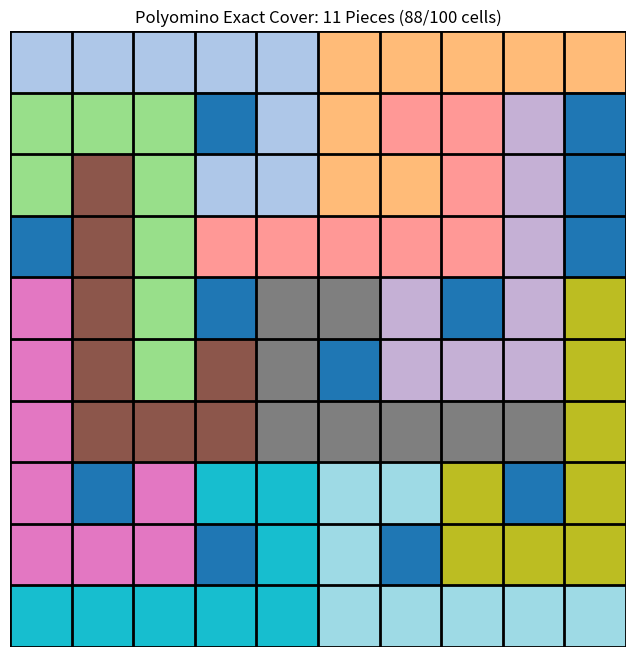

Generate this figure with matplotlib:
import matplotlib.pyplot as plt
import numpy as np

# --- 基础配置 ---
GRID_SIZE = 10
NUM_PIECES = 11
PIECE_SIZE = 8
TOTAL_CELLS = GRID_SIZE * GRID_SIZE
MAX_HOLES = TOTAL_CELLS - (NUM_PIECES * PIECE_SIZE)  # 100 - 88 = 12

# 边界掩码：用于位移扩散时防止“穿墙”
COL0_MASK = 0
for i in range(GRID_SIZE):
    COL0_MASK |= (1 << (i * GRID_SIZE))
COL9_MASK = COL0_MASK << (GRID_SIZE - 1)
NOT_COL0 = ((1 << TOTAL_CELLS) - 1) ^ COL0_MASK
NOT_COL9 = ((1 << TOTAL_CELLS) - 1) ^ COL9_MASK
FULL_MASK = (1 << TOTAL_CELLS) - 1

def get_variations():
    """生成 J 形块的 8 种对称变换（旋转+镜像）"""
    # 原始坐标
    base_coords = [(0,0), (0,1), (1,0), (2,0), (2,1), (2,2), (2,3), (2,4)]
    
    def rotate(coords): return [(c, -r) for r, c in coords]
    def flip(coords): return [(r, -c) for r, c in coords]
    def normalize(coords):
        min_r = min(r for r, c in coords)
        min_c = min(c for r, c in coords)
        return sorted([(r - min_r, c - min_c) for r, c in coords])

    variants = set()
    curr = base_coords
    for _ in range(4): # 4次旋转
        curr = rotate(curr)
        variants.add(tuple(normalize(curr)))
        variants.add(tuple(normalize(flip(curr))))
    return [list(v) for v in variants]

def precompute_moves():
    """预计算所有合法位置的位掩码，按最低位索引分类"""
    variants = get_variations()
    moves_at_index = [[] for _ in range(TOTAL_CELLS)]
    
    for v in variants:
        for r in range(GRID_SIZE):
            for c in range(GRID_SIZE):
                mask = 0
                valid = True
                for pr, pc in v:
                    nr, nc = r + pr, c + pc
                    if 0 <= nr < GRID_SIZE and 0 <= nc < GRID_SIZE:
                        mask |= (1 << (nr * GRID_SIZE + nc))
                    else:
                        valid = False
                        break
                if valid:
                    # 找到该掩码的最低 set bit (LSB)
                    lsb = (mask & -mask).bit_length() - 1
                    moves_at_index[lsb].append(mask)
    return moves_at_index

MOVES_AT_INDEX = precompute_moves()

def flood_fill_pruning(board_mask, holes_left):
    """纯位运算连通性剪枝"""
    remaining = FULL_MASK ^ board_mask
    needed_holes = 0
    
    temp_remaining = remaining
    while temp_remaining:
        # 找到一个起点
        seed = temp_remaining & -temp_remaining
        region = 0
        frontier = seed
        
        # 扩散
        while frontier:
            region |= frontier
            # 向四个方向扩散，注意边界
            expanded = ((frontier << 1) & NOT_COL0) | \
                       ((frontier >> 1) & NOT_COL9) | \
                       (frontier << GRID_SIZE) | \
                       (frontier >> GRID_SIZE)
            frontier = expanded & temp_remaining & ~region
        
        # 计算区域大小
        region_size = bin(region).count('1')
        # 核心逻辑：每个连通区域的大小 S，若不能被 8 整除，余数必占空位额度
        needed_holes += (region_size % PIECE_SIZE)
        
        if needed_holes > holes_left:
            return False
        
        temp_remaining ^= region
        
    return True

# 用于记录路径
solution_path = []

def solve(board_mask, pieces_left, holes_left):
    if pieces_left == 0:
        return True
    
    # 找到第一个空位 (Lowest Empty Bit)
    # 取反后低位第一个1即为原掩码低位第一个0
    first_empty = ((board_mask + 1) & ~board_mask).bit_length() - 1
    
    if first_empty >= TOTAL_CELLS:
        return pieces_left == 0

    # 分支 A: 尝试在此位置放入一个块
    for move_mask in MOVES_AT_INDEX[first_empty]:
        if not (move_mask & board_mask):
            new_board = board_mask | move_mask
            # 连通性剪枝
            if flood_fill_pruning(new_board, holes_left):
                solution_path.append(move_mask)
                if solve(new_board, pieces_left - 1, holes_left):
                    return True
                solution_path.pop()

    # 分支 B: 标记此位为空洞 (Skip)
    if holes_left > 0:
        new_board_with_hole = board_mask | (1 << first_empty)
        if flood_fill_pruning(new_board_with_hole, holes_left - 1):
            if solve(new_board_with_hole, pieces_left, holes_left - 1):
                return True
                
    return False

def visualize(masks):
    grid = np.zeros((GRID_SIZE, GRID_SIZE))
    for idx, mask in enumerate(masks):
        for bit in range(TOTAL_CELLS):
            if (mask >> bit) & 1:
                grid[bit // GRID_SIZE, bit % GRID_SIZE] = idx + 1
                
    plt.figure(figsize=(8, 8))
    plt.imshow(grid, cmap='tab20', interpolation='nearest')
    
    # 绘制网格线
    for i in range(GRID_SIZE + 1):
        plt.axhline(i - 0.5, color='black', lw=2)
        plt.axvline(i - 0.5, color='black', lw=2)
        
    plt.title(f"Polyomino Exact Cover: {NUM_PIECES} Pieces (88/100 cells)")
    plt.axis('off')
    plt.show()

# --- 执行 ---
print("正在计算中... 这是一个高难度搜索，请稍候...")
if solve(0, NUM_PIECES, MAX_HOLES):
    print("成功找到解！正在生成可视化...")
    visualize(solution_path)
else:
    print("在当前限制下未找到解。")
